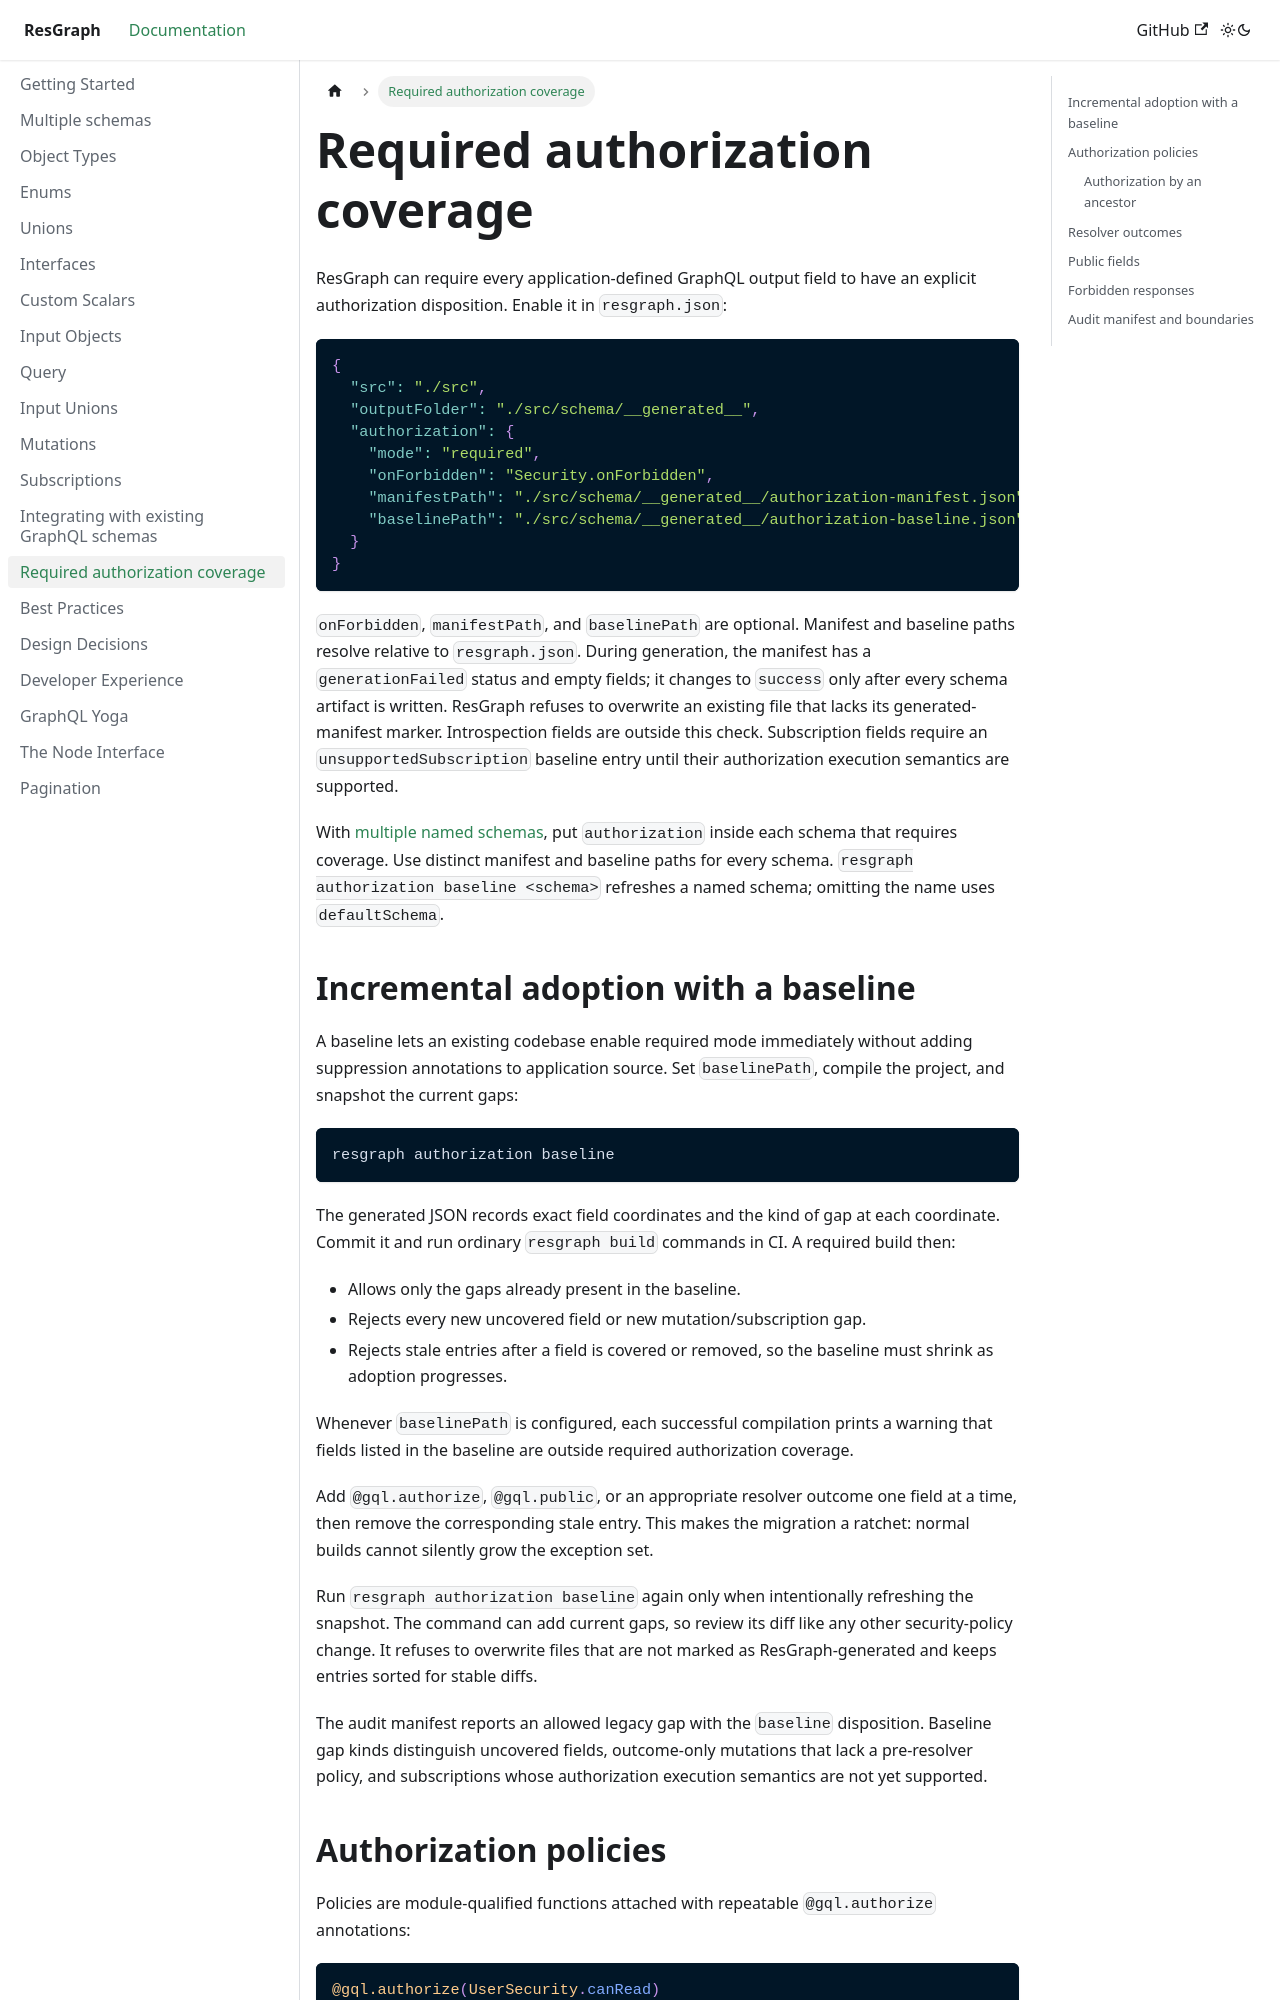

repository: zth/resgraph · page: docs/authorization.html · generator: docusaurus

# Required authorization coverage

ResGraph can require every application-defined GraphQL output field to have an explicit authorization disposition. Enable it in `resgraph.json`:

```json
{
  "src": "./src",
  "outputFolder": "./src/schema/__generated__",
  "authorization": {
    "mode": "required",
    "onForbidden": "Security.onForbidden",
    "manifestPath": "./src/schema/__generated__/authorization-manifest.json",
    "baselinePath": "./src/schema/__generated__/authorization-baseline.json"
  }
}
```

`onForbidden`, `manifestPath`, and `baselinePath` are optional. Manifest and baseline paths resolve relative to `resgraph.json`. During generation, the manifest has a `generationFailed` status and empty fields; it changes to `success` only after every schema artifact is written. ResGraph refuses to overwrite an existing file that lacks its generated-manifest marker. Introspection fields are outside this check. Subscription fields require an `unsupportedSubscription` baseline entry until their authorization execution semantics are supported.

With [multiple named schemas](multiple-schemas), put `authorization` inside each schema that requires coverage. Use distinct manifest and baseline paths for every schema. `resgraph authorization baseline <schema>` refreshes a named schema; omitting the name uses `defaultSchema`.

## Incremental adoption with a baseline

A baseline lets an existing codebase enable required mode immediately without adding suppression annotations to application source. Set `baselinePath`, compile the project, and snapshot the current gaps:

```sh
resgraph authorization baseline
```

The generated JSON records exact field coordinates and the kind of gap at each coordinate. Commit it and run ordinary `resgraph build` commands in CI. A required build then:

- Allows only the gaps already present in the baseline.
- Rejects every new uncovered field or new mutation/subscription gap.
- Rejects stale entries after a field is covered or removed, so the baseline must shrink as adoption progresses.

Whenever `baselinePath` is configured, each successful compilation prints a warning that fields listed in the baseline are outside required authorization coverage.

Add `@gql.authorize`, `@gql.public`, or an appropriate resolver outcome one field at a time, then remove the corresponding stale entry. This makes the migration a ratchet: normal builds cannot silently grow the exception set.

Run `resgraph authorization baseline` again only when intentionally refreshing the snapshot. The command can add current gaps, so review its diff like any other security-policy change. It refuses to overwrite files that are not marked as ResGraph-generated and keeps entries sorted for stable diffs.

The audit manifest reports an allowed legacy gap with the `baseline` disposition. Baseline gap kinds distinguish uncovered fields, outcome-only mutations that lack a pre-resolver policy, and subscriptions whose authorization execution semantics are not yet supported.
